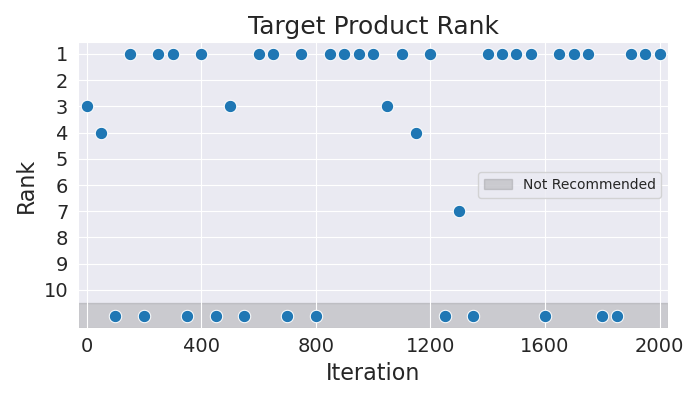

The data file committed next to this chart (first rows):
Iteration, Rank
0, 3
50, 4
100, 11
150, 1
200, 11
250, 1
300, 1
350, 11
400, 1
450, 11
500, 3
550, 11
600, 1
650, 1
700, 11
750, 1
800, 11
850, 1
900, 1
950, 1
1000, 1
1050, 3
1100, 1
1150, 4
1200, 1
1250, 11
1300, 7
1350, 11
1400, 1
1450, 1
1500, 1
1550, 1
1600, 11
1650, 1
1700, 1
1750, 1
1800, 11
1850, 11
1900, 1
1950, 1
2000, 1
